Run: headless pygame with SDL's dummy video driver; simulated clock (each Clock.tick advances the game by its frame time, no real sleeping); random seed 0; keys injected as events and as key.get_pressed() state; no mouse input.
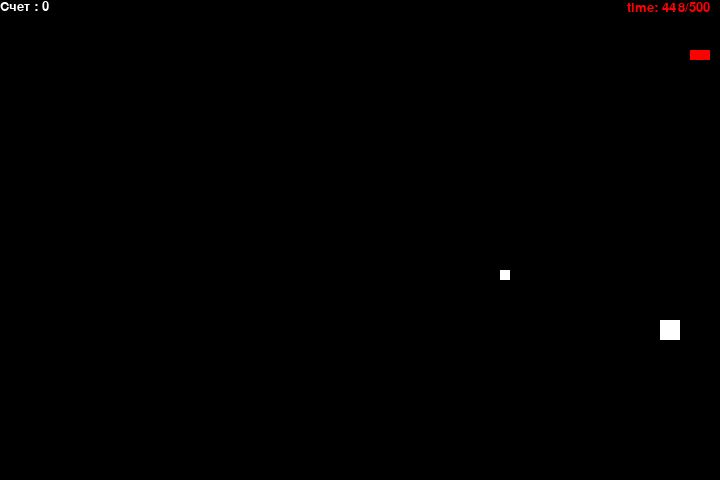
Frame 1 of 2 · flips 1–60 · no input
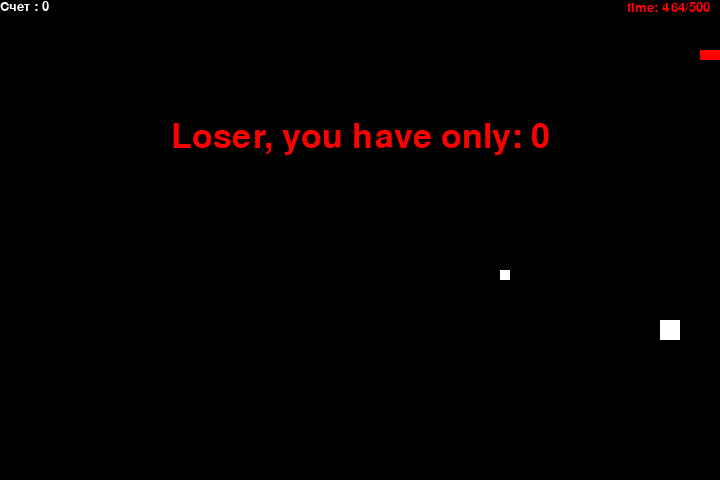
Frame 2 of 2 · flips 61–180 · tapped SPACE, RETURN · held RIGHT (→), D (game ended)

The pygame program that drew these frames:

import pygame
import time
import random

# Настройки игры
snake_speed = 15
window_width = 720
window_height = 480

# Цвета
black = pygame.Color(0, 0, 0)
white = pygame.Color(255, 255, 255)
red = pygame.Color(255, 0, 0)
green = pygame.Color(0, 255, 0)
blue = pygame.Color(0, 0, 255)

# Инициализация Pygame
pygame.init()
pygame.display.set_caption('Змейка')
game_window = pygame.display.set_mode((window_width, window_height))
fps = pygame.time.Clock()

# Позиция и начальное тело змеи
snake_position = [100, 50]
snake_body = [[100, 50], [90, 50], [80, 50], [70, 50]]
speed = 0

# Позиции фруктов и больших фруктов
fruit_position = [random.randrange(1, (window_width // 10)) * 10, random.randrange(1, (window_height // 10)) * 10]
big_fruit_position = [random.randrange(1, (window_width // 10)) * 10, random.randrange(1, (window_height // 10)) * 10]

# Флаги появления фруктов и больших фруктов
fruit_spawn = True
big_fruit_spawn = True

# Направление змеи с самого начала
direction = 'RIGHT'
change_to = direction

# Счет
score = 0

# Таймер для большого фрукта
big_fruit_timer = 0
fruit_change_interval = 500  

# Отображение счета
def show_score(a, color, font, size):
    score_font = pygame.font.SysFont(font, size)
    score_surface = score_font.render('Счет : ' + str(score), True, color)
    score_rect = score_surface.get_rect()
    game_window.blit(score_surface, score_rect) 

# Отображение времени большого фрукта
def show_time(a, color, font, size):
    time_font = pygame.font.SysFont(font, size)
    time_surface = time_font.render("time: "+str(big_fruit_timer) + "/500", True, color)
    time_rect = time_surface.get_rect()
    #место где будет стоять счетчик
    time_rect.topright = (window_width - 10, 1)
    game_window.blit(time_surface, time_rect)

# Завершение игры
def game_over():
    game_over_font = pygame.font.SysFont('times new roman', 50)
    game_over_surface = game_over_font.render('Loser, you have only: ' + str(score), True, red)
    game_over_rect = game_over_surface.get_rect()
    game_over_rect.midtop = (window_width / 2, window_height / 4)
    game_window.blit(game_over_surface, game_over_rect)
    pygame.display.flip()
    time.sleep(2)
    pygame.quit()
    quit()

# Основной цикл игры
while True:
    for event in pygame.event.get():
        if event.type == pygame.QUIT:
            pygame.quit()
            quit()

        if event.type == pygame.KEYDOWN:
            if event.key == pygame.K_UP:
                change_to = 'UP'
            if event.key == pygame.K_DOWN:
                change_to = 'DOWN'
            if event.key == pygame.K_LEFT:
                change_to = 'LEFT'
            if event.key == pygame.K_RIGHT:
                change_to = 'RIGHT'

    # Избегаем двойного изменения направленияe
    if change_to == 'UP' and direction != 'DOWN':
        direction = 'UP'
    if change_to == 'DOWN' and direction != 'UP':
        direction = 'DOWN'
    if change_to == 'LEFT' and direction != 'RIGHT':
        direction = 'LEFT'
    if change_to == 'RIGHT' and direction != 'LEFT':
        direction = 'RIGHT'

    # Перемещение змеи
    if direction == 'UP':
        snake_position[1] -= 10
    if direction == 'DOWN':
        snake_position[1] += 10
    if direction == 'LEFT':
        snake_position[0] -= 10
    if direction == 'RIGHT':
        snake_position[0] += 10

    # Обновление таймера для большого фрукта
    big_fruit_timer += fps.get_rawtime()

    # Если прошло больше 5 секунд, меняем положение большого фрукта и сбрасываем таймер
    if big_fruit_timer > fruit_change_interval:
        big_fruit_position = [random.randrange(1, (window_width // 10)) * 10, random.randrange(1, (window_height // 10)) * 10]
        big_fruit_timer = 0

    # Проверка столкновений змеи
    if snake_position[0] < 0 or snake_position[0] > window_width - 10:
        game_over()
    if snake_position[1] < 0 or snake_position[1] > window_height - 10:
        game_over()

    # Проверка столкновения с собственным телом
    for block in snake_body[1:]:
        if snake_position[0] == block[0] and snake_position[1] == block[1]:
            game_over()

    # Перемещение тела змеи и проверка съедания фруктов
    snake_body.insert(0, list(snake_position))
    if snake_position[0] == fruit_position[0] and snake_position[1] == fruit_position[1]:
        score += 10
        speed=0.01
        fruit_spawn = False
    else:
        snake_body.pop()

    if not fruit_spawn:
        fruit_position = [random.randrange(1, (window_width // 10)) * 10, random.randrange(1, (window_height // 10)) * 10]

    # Проверка съедания большого фрукта
    snake_head_rect = pygame.Rect(snake_position[0], snake_position[1], 10, 10)
    big_fruit_rect = pygame.Rect(big_fruit_position[0], big_fruit_position[1], 15, 15)
    snake_body.insert(0, list(snake_position))
    if snake_head_rect.colliderect(big_fruit_rect):
        score += 15
        speed=0.02
        big_fruit_spawn = False
        big_fruit_timer = 0
    else:
        snake_body.pop()

    if not big_fruit_spawn:
        big_fruit_position = [random.randrange(1, (window_width // 10)) * 10, random.randrange(1, (window_height // 10)) * 10]

    fruit_spawn = True
    big_fruit_spawn = True

    game_window.fill(black)

    for pos in snake_body:
        pygame.draw.rect(game_window, red, pygame.Rect(pos[0], pos[1], 10, 10))

    pygame.draw.rect(game_window, white, pygame.Rect(fruit_position[0], fruit_position[1], 10, 10))
    pygame.draw.rect(game_window, white, pygame.Rect(big_fruit_position[0], big_fruit_position[1], 20, 20))

    # Отображение счета
    show_score(1, white, 'times new roman', 20)

    show_time(1, red, 'times new roman', 20)

    # Обновление экрана
    pygame.display.update()

    snake_speed+=speed

    # Частота обновления кадров
    fps.tick(snake_speed)
